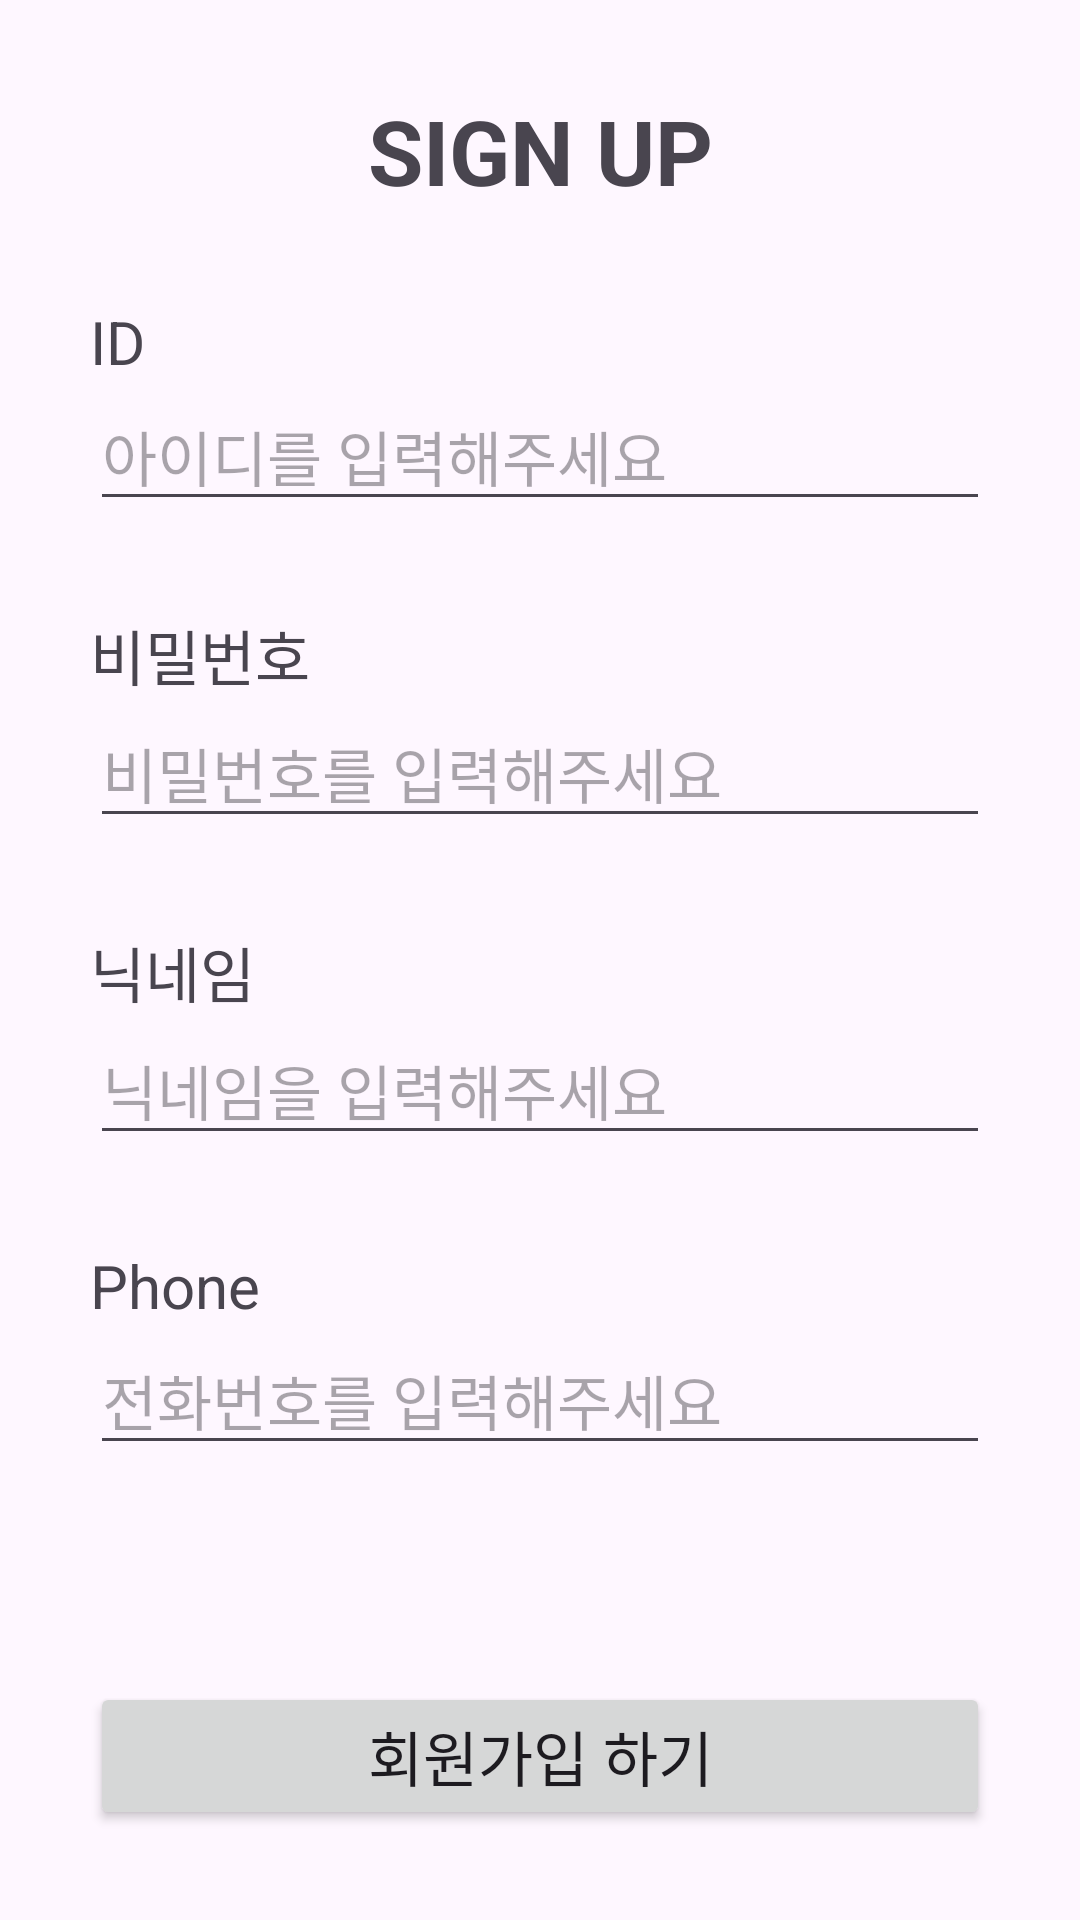

The Android layout XML behind this screen, and the referenced resources:
<!-- AndroidManifest.xml: application theme Theme.NOWSOPTAndroid -->
<!-- res/layout/activity_signup.xml -->
<?xml version="1.0" encoding="utf-8"?>
<androidx.constraintlayout.widget.ConstraintLayout xmlns:android="http://schemas.android.com/apk/res/android"
    xmlns:app="http://schemas.android.com/apk/res-auto"
    xmlns:tools="http://schemas.android.com/tools"
    android:id="@+id/main"
    android:layout_width="match_parent"
    android:layout_height="match_parent"
    tools:context=".presentation.signup.SignUpActivity">

    <TextView
        android:id="@+id/tv_signup_title"
        android:layout_width="wrap_content"
        android:layout_height="wrap_content"
        android:layout_marginHorizontal="30dp"
        android:layout_marginVertical="30dp"
        android:text="@string/signup_title"
        android:textSize="30sp"
        android:textStyle="bold"
        app:layout_constraintEnd_toEndOf="parent"
        app:layout_constraintStart_toStartOf="parent"
        app:layout_constraintTop_toTopOf="parent" />

    <TextView
        android:id="@+id/tv_signup_id"
        android:layout_width="match_parent"
        android:layout_height="wrap_content"
        android:layout_marginHorizontal="30dp"
        android:layout_marginVertical="30dp"
        android:text="@string/signup_id"
        android:textSize="20sp"
        app:layout_constraintEnd_toEndOf="parent"
        app:layout_constraintStart_toStartOf="parent"
        app:layout_constraintTop_toBottomOf="@id/tv_signup_title" />

    <EditText
        android:id="@+id/et_signup_id"
        android:layout_width="0dp"
        android:layout_height="wrap_content"
        android:hint="@string/signup_input_id"
        android:inputType="text"
        android:maxLines="1"
        android:textSize="20sp"
        app:layout_constraintEnd_toEndOf="@id/tv_signup_id"
        app:layout_constraintStart_toStartOf="@id/tv_signup_id"
        app:layout_constraintTop_toBottomOf="@id/tv_signup_id" />

    <TextView
        android:id="@+id/tv_signup_pw"
        android:layout_width="match_parent"
        android:layout_height="wrap_content"
        android:layout_marginHorizontal="30dp"
        android:layout_marginVertical="30dp"
        android:text="@string/signup_pw"
        android:textSize="20sp"
        app:layout_constraintEnd_toEndOf="parent"
        app:layout_constraintStart_toStartOf="parent"
        app:layout_constraintTop_toBottomOf="@id/et_signup_id" />

    <EditText
        android:id="@+id/et_signup_pw"
        android:layout_width="0dp"
        android:layout_height="wrap_content"
        android:hint="@string/signup_input_pw"
        android:inputType="textPassword"
        android:maxLines="1"
        android:textSize="20sp"
        app:layout_constraintEnd_toEndOf="@id/tv_signup_pw"
        app:layout_constraintStart_toStartOf="@id/tv_signup_pw"
        app:layout_constraintTop_toBottomOf="@id/tv_signup_pw" />

    <TextView
        android:id="@+id/tv_signup_nickname"
        android:layout_width="match_parent"
        android:layout_height="wrap_content"
        android:layout_marginHorizontal="30dp"
        android:layout_marginVertical="30dp"
        android:text="@string/signup_nickname"
        android:textSize="20sp"
        app:layout_constraintEnd_toEndOf="parent"
        app:layout_constraintStart_toStartOf="parent"
        app:layout_constraintTop_toBottomOf="@id/et_signup_pw" />

    <EditText
        android:id="@+id/et_signup_nickname"
        android:layout_width="0dp"
        android:layout_height="wrap_content"
        android:hint="@string/signup_input_nickname"
        android:inputType="text"
        android:maxLines="1"
        android:textSize="20sp"
        app:layout_constraintEnd_toEndOf="@id/tv_signup_nickname"
        app:layout_constraintStart_toStartOf="@id/tv_signup_nickname"
        app:layout_constraintTop_toBottomOf="@id/tv_signup_nickname" />

    <TextView
        android:id="@+id/tv_signup_mbti"
        android:layout_width="match_parent"
        android:layout_height="wrap_content"
        android:layout_marginHorizontal="30dp"
        android:layout_marginVertical="30dp"
        android:text="@string/signup_phone_number"
        android:textSize="20sp"
        app:layout_constraintEnd_toEndOf="parent"
        app:layout_constraintStart_toStartOf="parent"
        app:layout_constraintTop_toBottomOf="@id/et_signup_nickname" />

    <EditText
        android:id="@+id/et_signup_mbti"
        android:layout_width="0dp"
        android:layout_height="wrap_content"
        android:hint="@string/signup_input_phone_number"
        android:inputType="text"
        android:maxLines="1"
        android:textSize="20sp"
        app:layout_constraintEnd_toEndOf="@id/tv_signup_mbti"
        app:layout_constraintStart_toStartOf="@id/tv_signup_mbti"
        app:layout_constraintTop_toBottomOf="@id/tv_signup_mbti" />

    <Button
        android:id="@+id/bt_signup"
        android:layout_width="match_parent"
        android:layout_height="wrap_content"
        android:layout_marginHorizontal="30dp"
        android:layout_marginBottom="30dp"
        android:text="@string/login_signup_btn"
        android:textSize="20sp"
        app:layout_constraintBottom_toBottomOf="parent"
        app:layout_constraintEnd_toEndOf="parent"
        app:layout_constraintStart_toStartOf="parent" />

</androidx.constraintlayout.widget.ConstraintLayout>
<!-- resources referenced by this layout -->
<resources>
  <string name="login_signup_btn">회원가입 하기</string>
  <string name="signup_id">ID</string>
  <string name="signup_input_id">아이디를 입력해주세요</string>
  <string name="signup_input_nickname">닉네임을 입력해주세요</string>
  <string name="signup_input_phone_number">전화번호를 입력해주세요</string>
  <string name="signup_input_pw">비밀번호를 입력해주세요</string>
  <string name="signup_nickname">닉네임</string>
  <string name="signup_phone_number">Phone</string>
  <string name="signup_pw">비밀번호</string>
  <string name="signup_title">SIGN UP</string>
  <style name="Theme.NOWSOPTAndroid" parent="Base.Theme.NOWSOPTAndroid" />
  <style name="Base.Theme.NOWSOPTAndroid" parent="Theme.Material3.DayNight.NoActionBar">
          
          
      </style>
</resources>
